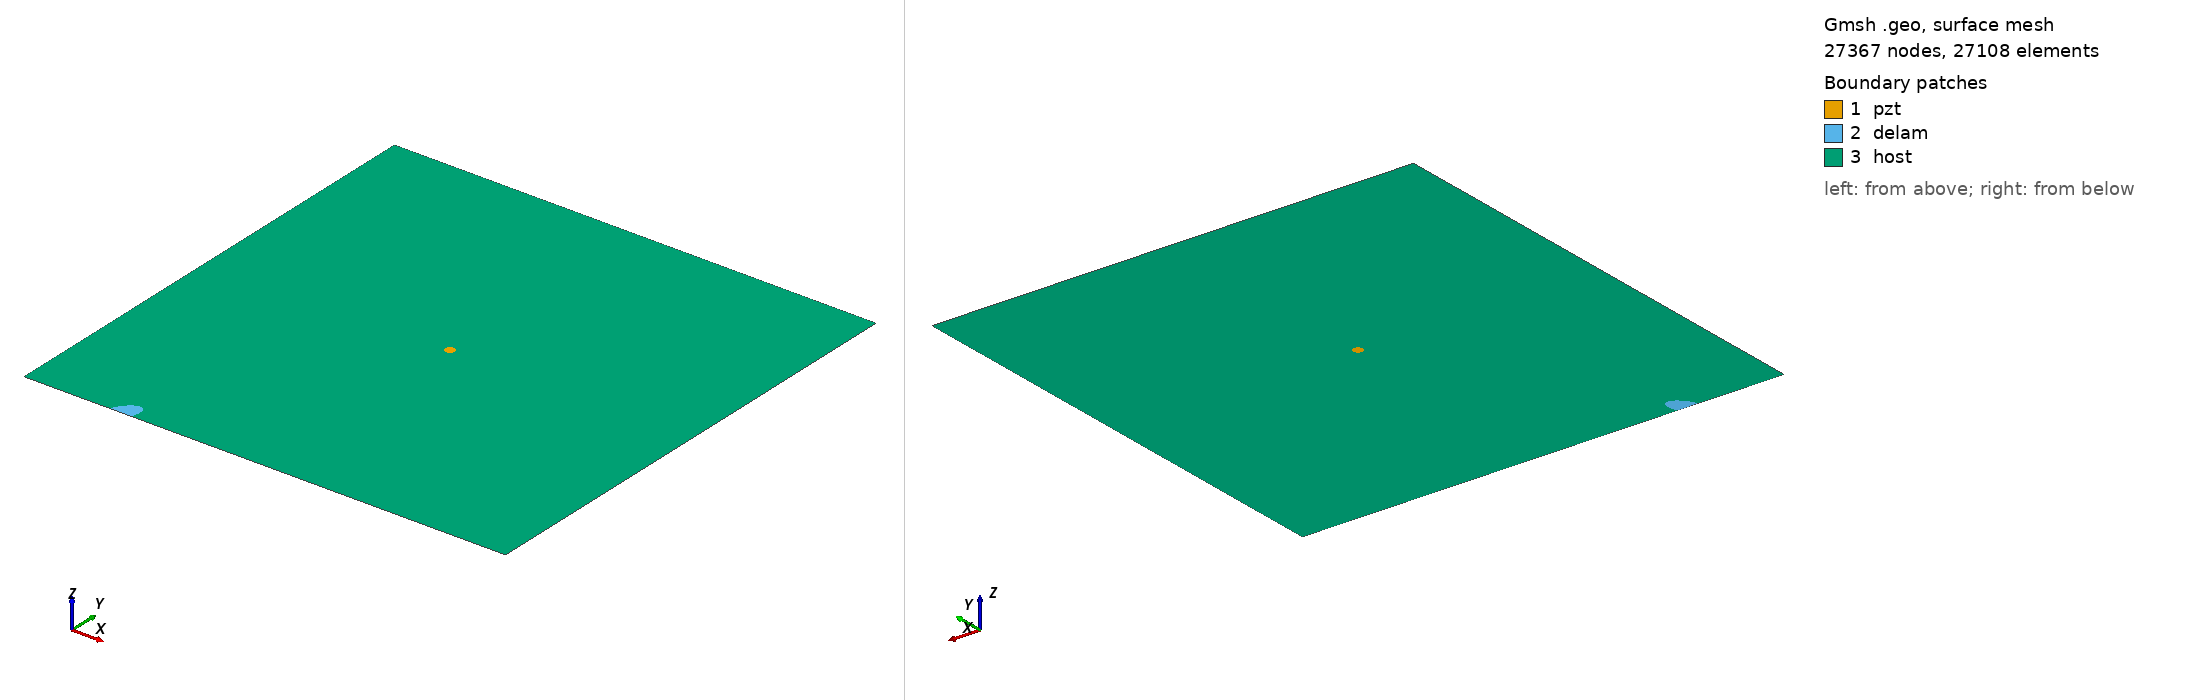

Gmsh geometry script, surface-meshed: 27367 nodes, 27108 surface elements. Boundary patches (legend numbers): 1 pzt, 2 delam, 3 host. Left view from above one corner, right view from below the opposite corner. Legend entries are the model's physical surfaces. The drawing asked Gmsh for element sizes between 1% and 20% of the model's largest extent; the script's own settings can give other sizes.

=== test1.geo (drawn) ===
SetFactory("OpenCASCADE");
L=0.500000; 
W=0.500000; 
a=0.020000; 
b=0.010000; 
x=0.100000; 
y=0.000000; 
alpha=0.333333 *Pi; 
r=0.005000; 
xpzt=0.250000; 
ypzt=0.250000; 
//+
Point(1) = {0, 0, 0, 1.0};
//+
Point(2) = {L, 0, 0, 1.0};
//+
Point(3) = {L, W, 0, 1.0};
//+
Point(4) = {0, W, 0, 1.0};
//+
Line(1) = {1, 2};
//+
Line(2) = {2, 3};
//+
Line(3) = {3, 4};
//+
Line(4) = {4, 1};
//+
Circle(5) = {xpzt, ypzt, -0, r, 0, 2*Pi};
//+
Ellipse(6) = {x, y, -0, a, b, 0, 2*Pi};
//+
Rotate {{0, 0, 1}, {x, y, 0}, alpha} {
  Curve{6}; 
}
//+
BooleanDifference{ Curve{6}; Delete; }{ Curve{1}; }
//+
Delete {
  Curve{7}; 
}
//+
Delete {
  Curve{1}; 
}
//+
Line(9) = {7, 8};
//+
Line(10) = {1, 7};
//+
Line(11) = {8, 2};
//+
Curve Loop(1) = {5};
//+
Plane Surface(1) = {1};
//+
Curve Loop(2) = {9, 8, 6};
//+
Plane Surface(2) = {2};
//+
Curve Loop(3) = {10, -6, -8, 11, 2, 3, 4};
//+
Curve Loop(4) = {5};
//+
Plane Surface(3) = {3, 4};
//+
Point(9) = {xpzt, ypzt, 0, 1.0};
//+
Point{9} In Surface {1};// mesh node at centre of pzt
//+
Physical Surface("pzt") = {1};
//+
Physical Surface("delam") = {2};
//+
Physical Surface("host") = {3};

Mesh.Algorithm = 6; // Frontal
Mesh.CharacteristicLengthFactor = 0.080000;
Mesh.CharacteristicLengthMin = 0.001000;
Mesh.CharacteristicLengthMax = 0.200000;
Mesh.RecombineAll = 1; // Apply recombination algorithm
Mesh.SubdivisionAlgorithm = 1; // 1: all quadrangles
Mesh.Smoothing = 1;
